Labelled photos from "testgit", an image-classification folder in vmohana/testgit. The possible labels are: centred, hexagonal, noise, oblique, rectangular, square.

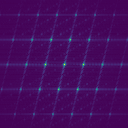
Label: centred

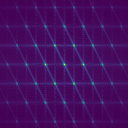
Label: hexagonal

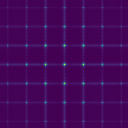
Label: square

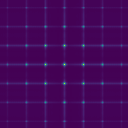
Label: rectangular

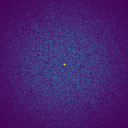
Label: noise

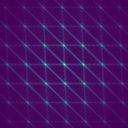
Label: oblique
